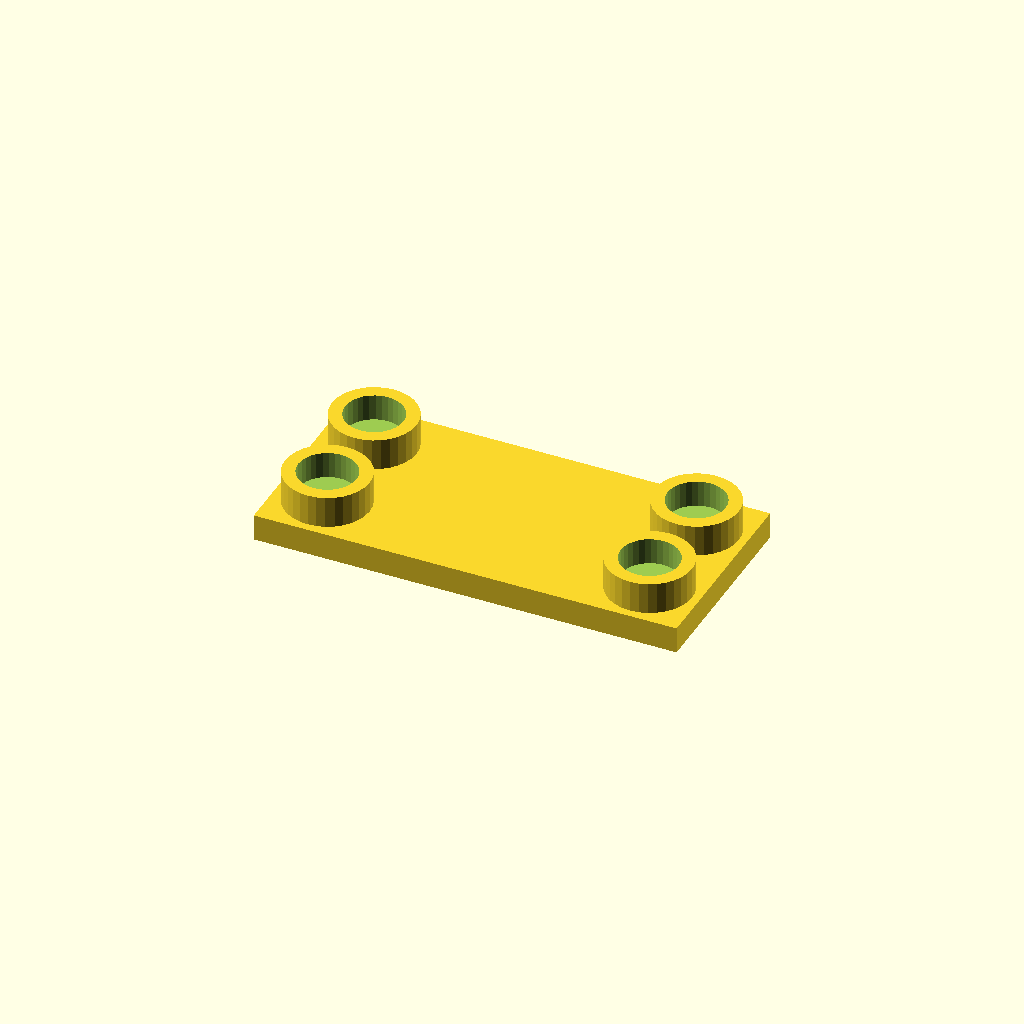
Cell 1 — every parameter at its default value.
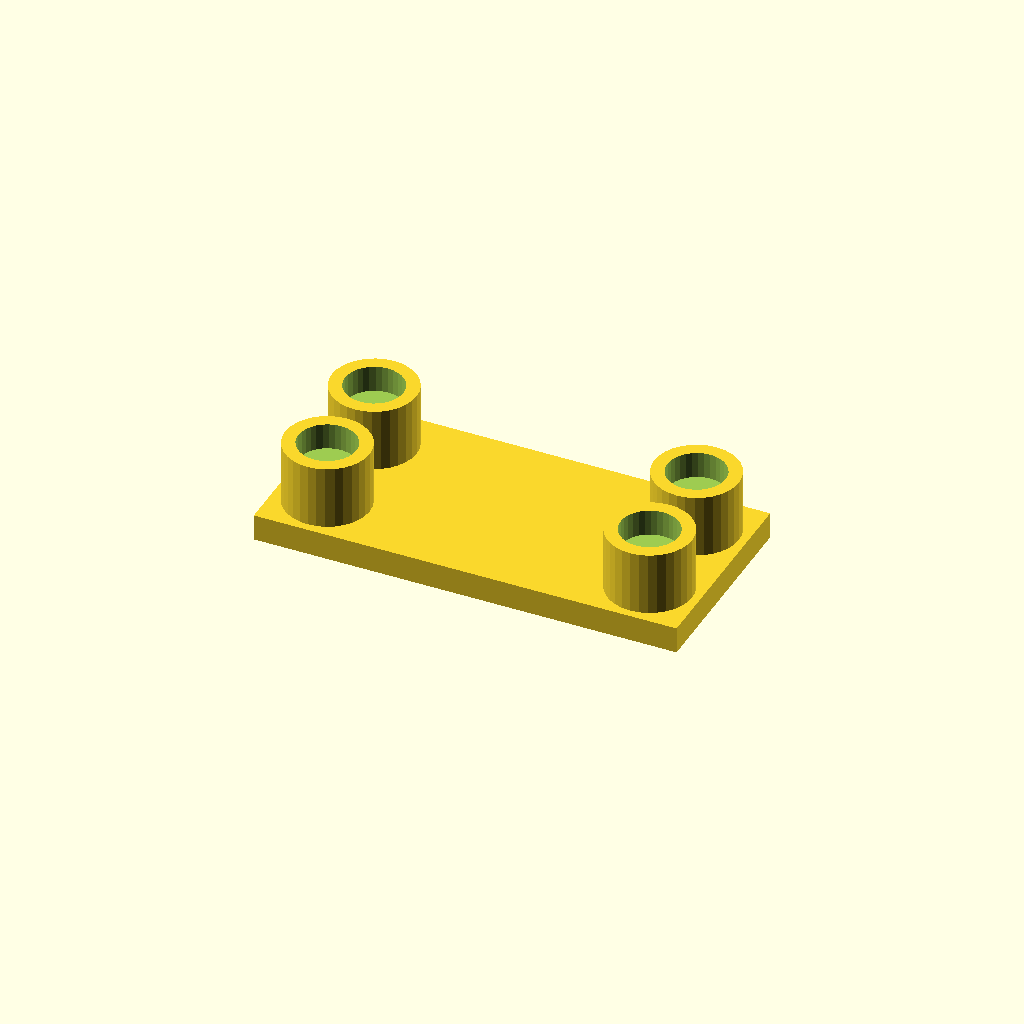
Cell 2: boss_h = 24 (everything else at default).
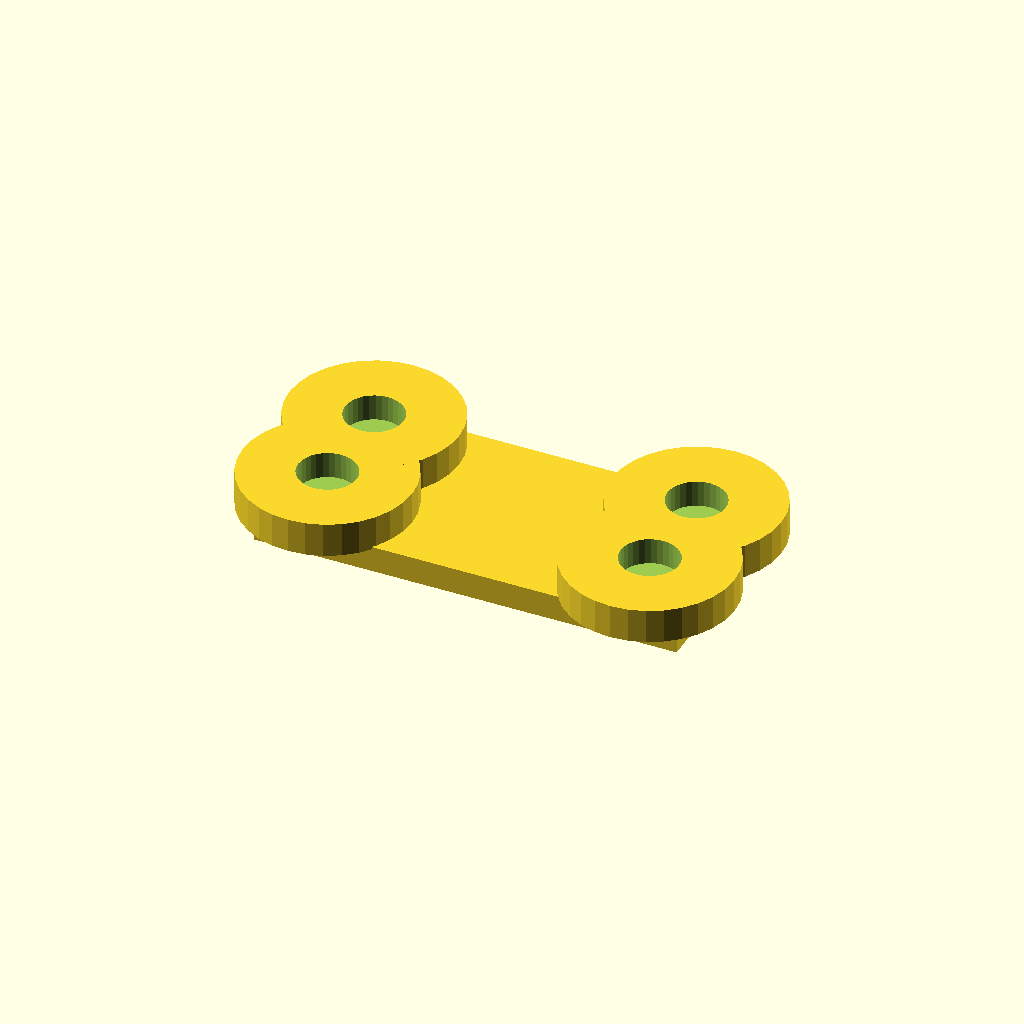
Cell 3: boss_d = 64 (everything else at default).
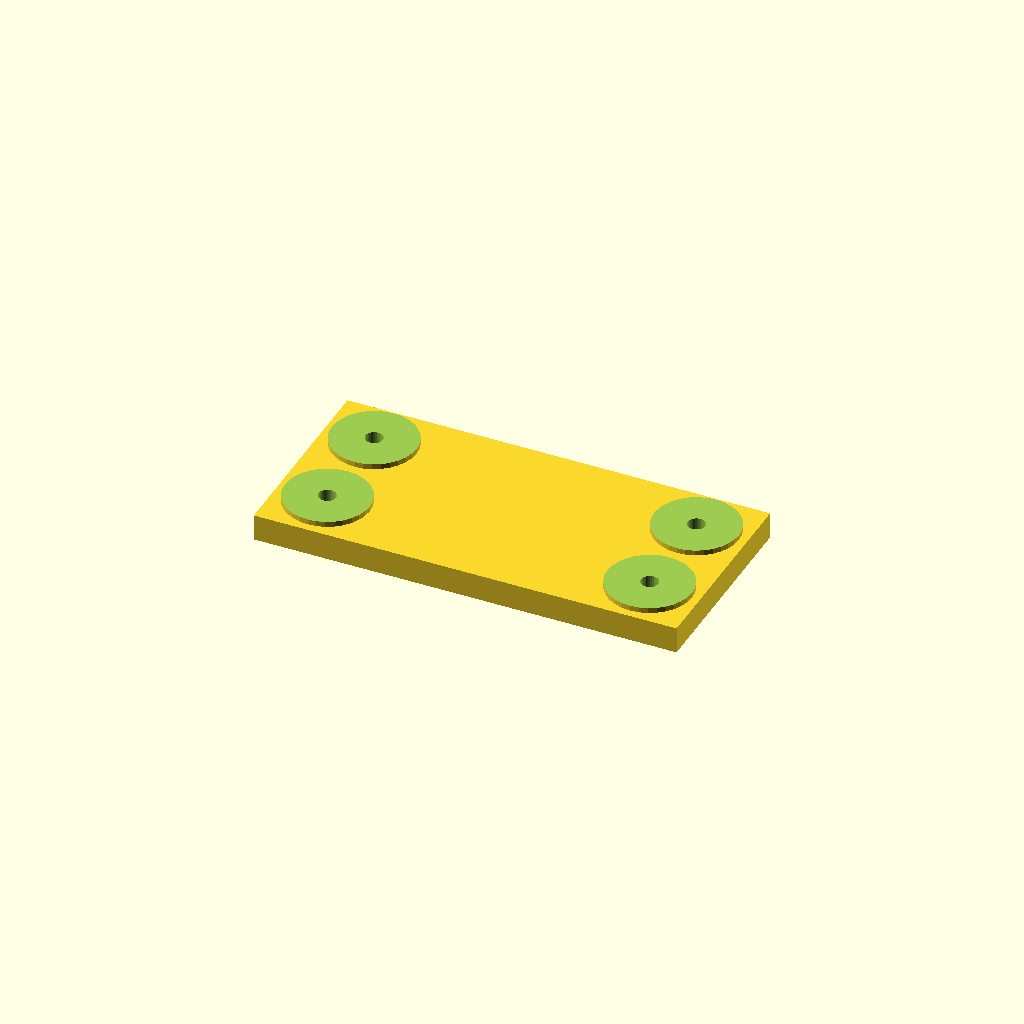
Cell 4: the same model with socket_d = 44.
All cells are drawn from one camera (rotation 55°, 0°, 25°, orthographic, colour scheme Cornfield), so only the parameter changes between them.
Source of the model, optional_data/data/place1/socketpads/part_0178.scad:
$fn = 32;

// ----------------------------------------------------------------------
// Socket pad plate
// bosses with counterbored sockets for the screws
// ----------------------------------------------------------------------

// --- parameters (mm) ---
base_t = 10;            // base plate thickness
boss_h = 12;            // boss height above the base plate
boss_d = 32;            // boss diameter
socket_d = 22;          // socket diameter
socket_depth = 10;      // socket depth from the boss face
bolt_d = 6.6;           // screw clearance hole through the socket floor
plate = [160, 76, 10];  // overall size (x, y, z)
edge = 19;              // boss centre offset from the plate edge
pads = 4;               // boss count, one per corner

// --- derived feature positions (mm) ---
height = base_t + boss_h;        // = 22   overall height of the part
corner_x = plate[0] / 2 - edge;  // = 61   boss centre X
corner_y = plate[1] / 2 - edge;  // = 19   boss centre Y
feature_centers = [
  [corner_x, corner_y],
  [-corner_x, corner_y],
  [-corner_x, -corner_y],
  [corner_x, -corner_y]
];   // boss centres: sockets, holes and the pads themselves are placed from here

// base plate, bosses on feature_centers, socket + through hole in each
difference() {
  union() {
    cube(plate, center = true);
    for (centre = feature_centers)
      translate([centre[0], centre[1], plate[2] / 2 - 1])
        cylinder(d = boss_d, h = boss_h + 1);
  }
  for (centre = feature_centers) {
    translate([centre[0], centre[1], plate[2] / 2 + boss_h - socket_depth])
      cylinder(d = socket_d, h = socket_depth + 1);
    translate([centre[0], centre[1], -height])
      cylinder(d = bolt_d, h = 2 * height + 2);  // through the socket floor
  }
}
Parameter table extracted from the source (name, type, default, range or options):
base_t: number, default 10
boss_h: number, default 12
boss_d: number, default 32
socket_d: number, default 22
socket_depth: number, default 10
bolt_d: number, default 6.6
plate: vector, default [160, 76, 10]
edge: number, default 19
pads: number, default 4
